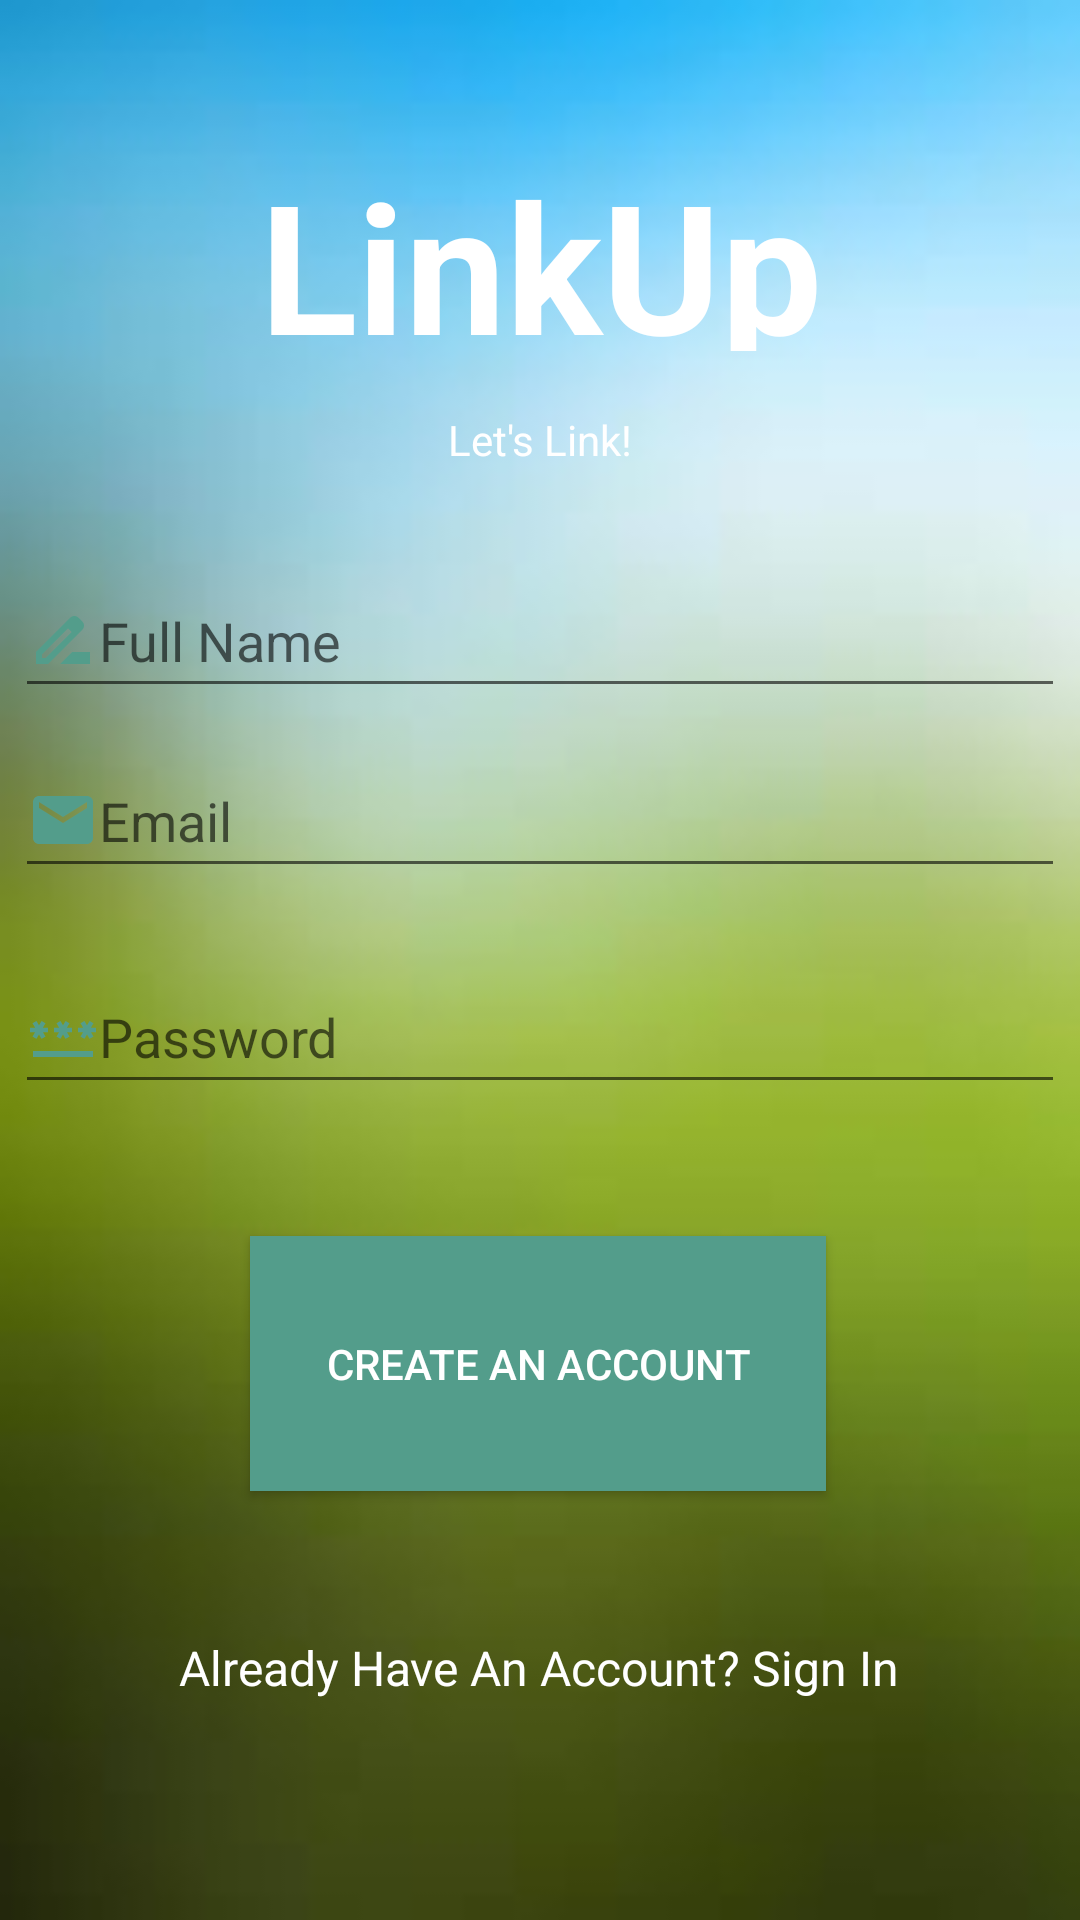

This screen was rendered from an Android layout file. Write that file and the resources it references.
<!-- AndroidManifest.xml: application theme Theme.LinkUp -->
<!-- res/layout/activity_registration.xml -->
<?xml version="1.0" encoding="utf-8"?>
<androidx.constraintlayout.widget.ConstraintLayout xmlns:android="http://schemas.android.com/apk/res/android"
    xmlns:app="http://schemas.android.com/apk/res-auto"
    xmlns:tools="http://schemas.android.com/tools"
    android:layout_width="match_parent"
    android:layout_height="match_parent"
    android:background="@drawable/backgroundlogin"
    tools:context=".RegistrationActivity">

    <androidx.constraintlayout.widget.ConstraintLayout
        android:layout_width="match_parent"
        android:layout_height="match_parent"
        tools:context=".RegisterUser"
        tools:layout_editor_absoluteX="0dp"
        tools:layout_editor_absoluteY="25dp">

        <EditText
            android:drawableLeft="@drawable/ic_baseline_password_24"
            android:id="@+id/register_password"
            android:layout_width="350dp"
            android:layout_height="wrap_content"
            android:layout_marginTop="24dp"
            android:hint="Password"
            android:minHeight="48dp"
            app:layout_constraintEnd_toEndOf="parent"
            app:layout_constraintHorizontal_bias="0.508"
            app:layout_constraintStart_toStartOf="parent"
            app:layout_constraintTop_toBottomOf="@+id/register_email" />

        <EditText
            android:drawableLeft="@drawable/ic_baseline_email_24"
            android:id="@+id/register_email"
            android:layout_width="350dp"
            android:layout_height="wrap_content"
            android:layout_marginTop="12dp"
            android:hint="Email"
            android:minHeight="48dp"
            app:layout_constraintEnd_toEndOf="parent"
            app:layout_constraintHorizontal_bias="0.508"
            app:layout_constraintStart_toStartOf="parent"
            app:layout_constraintTop_toBottomOf="@+id/register_name" />

        <TextView
            android:id="@+id/registerTitle"
            android:layout_width="372dp"
            android:layout_height="69dp"
            android:layout_marginTop="48dp"
            android:text="LinkUp"
            android:textAlignment="center"
            android:textColor="#FFFFFF"
            android:textSize="60sp"
            android:textStyle="bold"
            app:layout_constraintEnd_toEndOf="parent"
            app:layout_constraintStart_toStartOf="parent"
            app:layout_constraintTop_toTopOf="parent" />

        <TextView
            android:id="@+id/bannerDescription"
            android:layout_width="wrap_content"
            android:layout_height="wrap_content"
            android:layout_marginTop="20dp"
            android:text="Let's Link!"
            android:textColor="#FFFFFF"
            app:layout_constraintEnd_toEndOf="parent"
            app:layout_constraintStart_toStartOf="parent"
            app:layout_constraintTop_toBottomOf="@+id/registerTitle" />


        <EditText
            android:drawableLeft="@drawable/ic_baseline_drive_file_rename_outline_24"
            android:id="@+id/register_name"
            android:layout_width="350dp"
            android:layout_height="wrap_content"
            android:layout_marginTop="32dp"
            android:hint="Full Name"
            android:minHeight="48dp"
            app:layout_constraintEnd_toEndOf="parent"
            app:layout_constraintHorizontal_bias="0.491"
            app:layout_constraintStart_toStartOf="parent"
            app:layout_constraintTop_toBottomOf="@+id/bannerDescription" />

        <TextView
            android:id="@+id/homepage"
            android:layout_width="wrap_content"
            android:layout_height="wrap_content"
            android:layout_marginTop="48dp"
            android:text="Already Have An Account? Sign In"
            android:textColor="#FFFFFF"
            android:textSize="16sp"
            app:layout_constraintEnd_toEndOf="parent"
            app:layout_constraintHorizontal_bias="0.497"
            app:layout_constraintStart_toStartOf="parent"
            app:layout_constraintTop_toBottomOf="@+id/register_button" />

        <Button
            android:id="@+id/register_button"
            android:layout_width="192dp"
            android:layout_height="85dp"
            android:layout_marginTop="44dp"
            android:background="#539D8B"
            android:text="Create an Account"
            android:textColor="#FFFFFF"
            app:layout_constraintEnd_toEndOf="parent"
            app:layout_constraintHorizontal_bias="0.497"
            app:layout_constraintStart_toStartOf="parent"
            app:layout_constraintTop_toBottomOf="@+id/register_password" />

    </androidx.constraintlayout.widget.ConstraintLayout>


</androidx.constraintlayout.widget.ConstraintLayout>
<!-- resources referenced by this layout -->
<resources>
  <!-- drawable backgroundlogin: png bitmap (drawable-v24, 2111 bytes) -->
  <!-- drawable ic_baseline_drive_file_rename_outline_24 (drawable) -->
  <vector android:height="24dp" android:tint="#539D8B"
      android:viewportHeight="24" android:viewportWidth="24"
      android:width="24dp" xmlns:android="http://schemas.android.com/apk/res/android">
      <path android:fillColor="@android:color/white" android:pathData="M18.41,5.8L17.2,4.59c-0.78,-0.78 -2.05,-0.78 -2.83,0l-2.68,2.68L3,15.96V20h4.04l8.74,-8.74 2.63,-2.63c0.79,-0.78 0.79,-2.05 0,-2.83zM6.21,18H5v-1.21l8.66,-8.66 1.21,1.21L6.21,18zM11,20l4,-4h6v4H11z"/>
  </vector>
  <!-- drawable ic_baseline_email_24 (drawable) -->
  <vector android:height="24dp" android:tint="#539D8B"
      android:viewportHeight="24" android:viewportWidth="24"
      android:width="24dp" xmlns:android="http://schemas.android.com/apk/res/android">
      <path android:fillColor="@android:color/white" android:pathData="M20,4L4,4c-1.1,0 -1.99,0.9 -1.99,2L2,18c0,1.1 0.9,2 2,2h16c1.1,0 2,-0.9 2,-2L22,6c0,-1.1 -0.9,-2 -2,-2zM20,8l-8,5 -8,-5L4,6l8,5 8,-5v2z"/>
  </vector>
  <!-- drawable ic_baseline_password_24 (drawable) -->
  <vector android:height="24dp" android:tint="#539D8B"
      android:viewportHeight="24" android:viewportWidth="24"
      android:width="24dp" xmlns:android="http://schemas.android.com/apk/res/android">
      <path android:fillColor="@android:color/white" android:pathData="M2,17h20v2H2V17zM3.15,12.95L4,11.47l0.85,1.48l1.3,-0.75L5.3,10.72H7v-1.5H5.3l0.85,-1.47L4.85,7L4,8.47L3.15,7l-1.3,0.75L2.7,9.22H1v1.5h1.7L1.85,12.2L3.15,12.95zM9.85,12.2l1.3,0.75L12,11.47l0.85,1.48l1.3,-0.75l-0.85,-1.48H15v-1.5h-1.7l0.85,-1.47L12.85,7L12,8.47L11.15,7l-1.3,0.75l0.85,1.47H9v1.5h1.7L9.85,12.2zM23,9.22h-1.7l0.85,-1.47L20.85,7L20,8.47L19.15,7l-1.3,0.75l0.85,1.47H17v1.5h1.7l-0.85,1.48l1.3,0.75L20,11.47l0.85,1.48l1.3,-0.75l-0.85,-1.48H23V9.22z"/>
  </vector>
  <style name="Theme.LinkUp" parent="Theme.MaterialComponents.DayNight.DarkActionBar">
          
          <item name="colorPrimary">#539D8B</item>
          <item name="colorPrimaryVariant">@color/purple_700</item>
          <item name="colorOnPrimary">@color/white</item>
          
          <item name="colorSecondary">@color/teal_200</item>
          <item name="colorSecondaryVariant">@color/teal_700</item>
          <item name="colorOnSecondary">@color/black</item>
          
          <item name="android:statusBarColor" tools:targetApi="l">?attr/colorPrimaryVariant</item>
          
      </style>
  <color name="purple_700">#FF3700B3</color>
  <color name="white">#FFFFFFFF</color>
  <color name="teal_200">#FF03DAC5</color>
  <color name="teal_700">#FF018786</color>
  <color name="black">#FF000000</color>
</resources>
